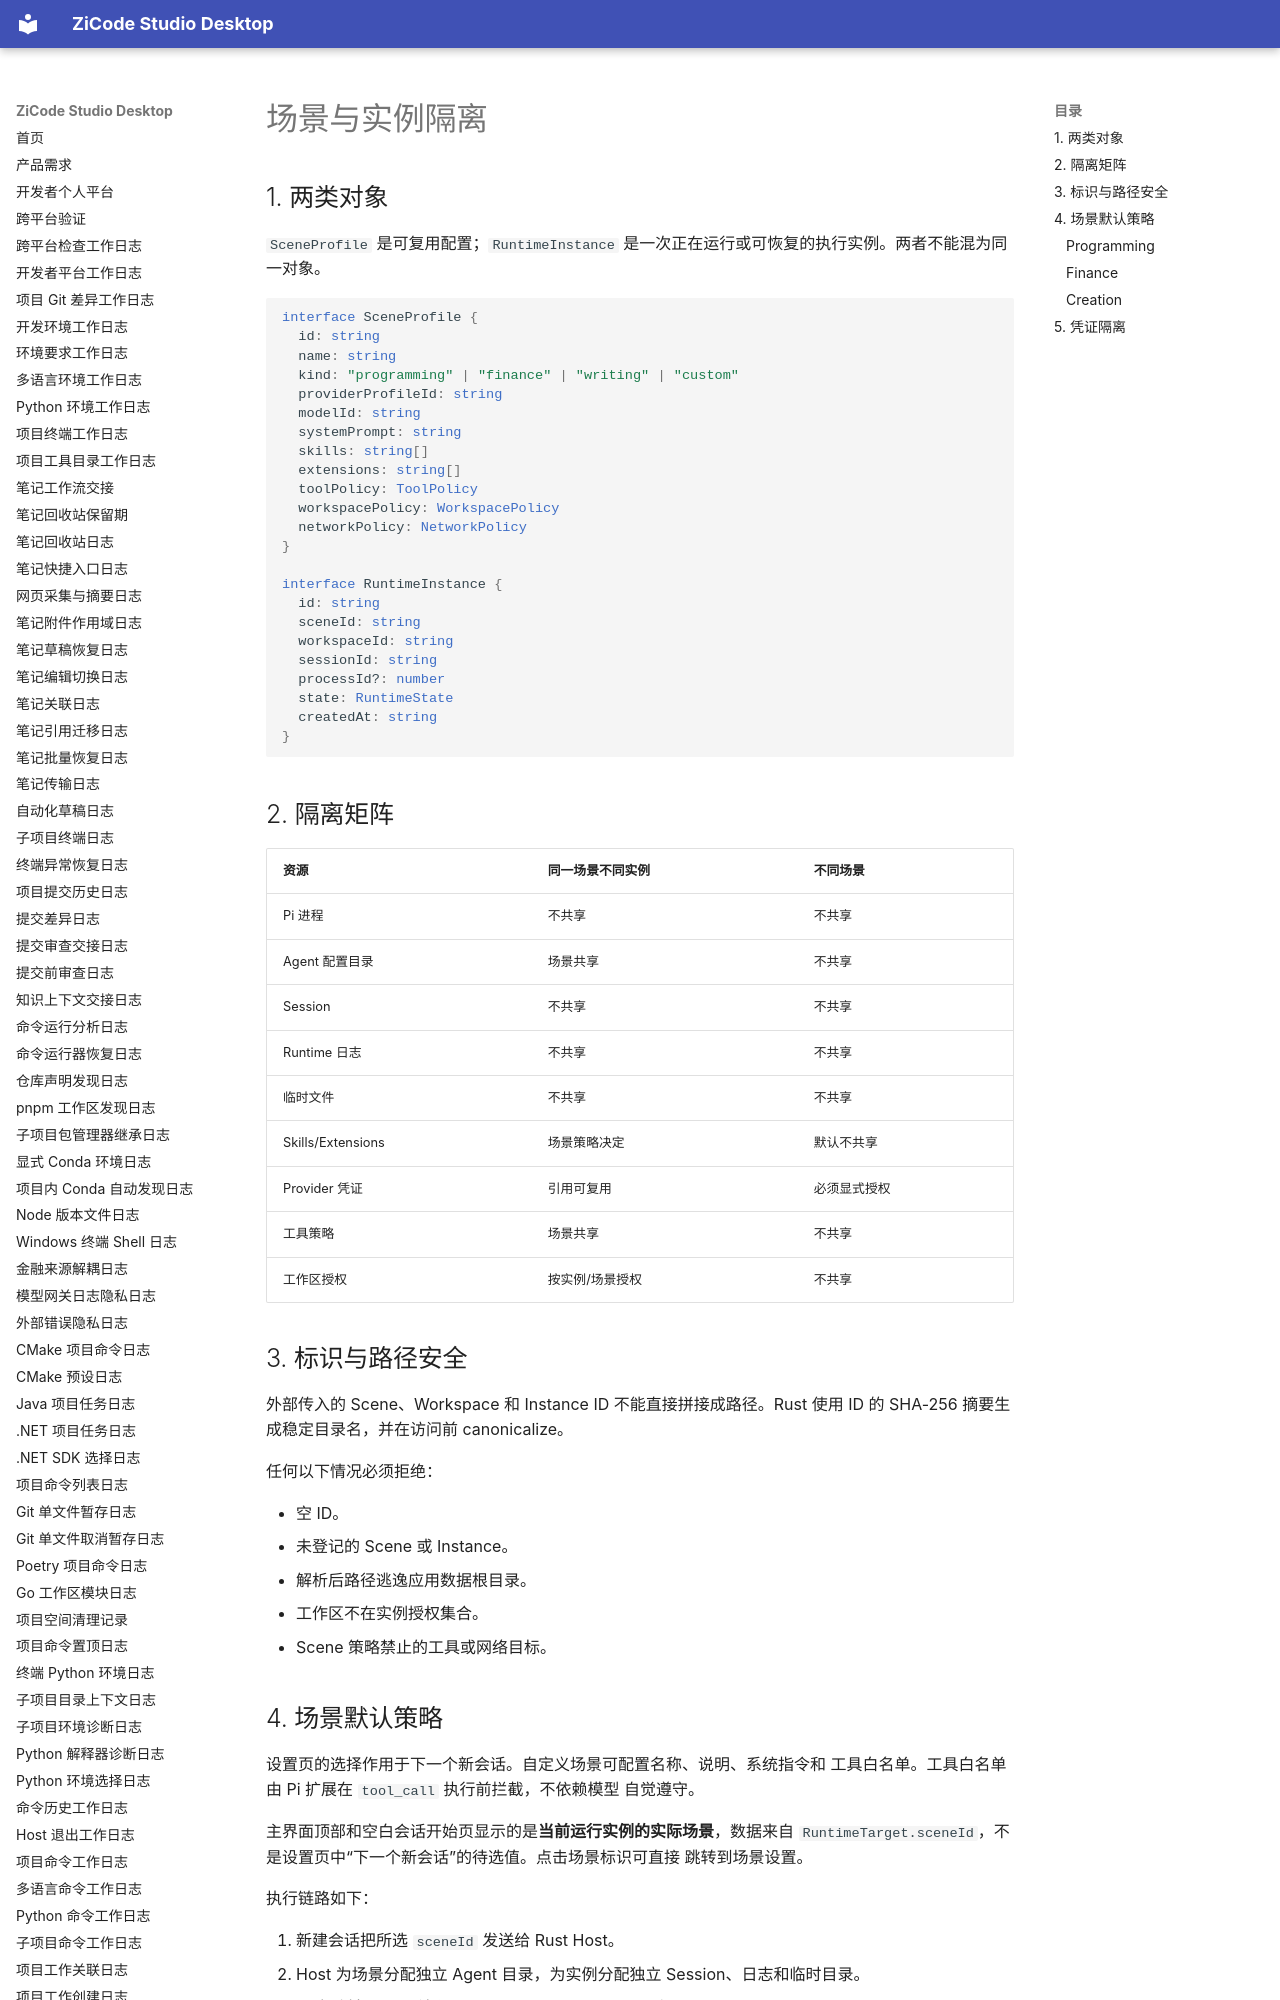

repository: ax2/zicode-studio-desktop · page: scenes-and-isolation/index.html · generator: mkdocs

# 场景与实例隔离

## 1. 两类对象

`SceneProfile` 是可复用配置；`RuntimeInstance` 是一次正在运行或可恢复的执行实例。两者不能混为同一对象。

```ts
interface SceneProfile {
  id: string
  name: string
  kind: "programming" | "finance" | "writing" | "custom"
  providerProfileId: string
  modelId: string
  systemPrompt: string
  skills: string[]
  extensions: string[]
  toolPolicy: ToolPolicy
  workspacePolicy: WorkspacePolicy
  networkPolicy: NetworkPolicy
}

interface RuntimeInstance {
  id: string
  sceneId: string
  workspaceId: string
  sessionId: string
  processId?: number
  state: RuntimeState
  createdAt: string
}
```

## 2. 隔离矩阵

| 资源 | 同一场景不同实例 | 不同场景 |
| --- | --- | --- |
| Pi 进程 | 不共享 | 不共享 |
| Agent 配置目录 | 场景共享 | 不共享 |
| Session | 不共享 | 不共享 |
| Runtime 日志 | 不共享 | 不共享 |
| 临时文件 | 不共享 | 不共享 |
| Skills/Extensions | 场景策略决定 | 默认不共享 |
| Provider 凭证 | 引用可复用 | 必须显式授权 |
| 工具策略 | 场景共享 | 不共享 |
| 工作区授权 | 按实例/场景授权 | 不共享 |

## 3. 标识与路径安全

外部传入的 Scene、Workspace 和 Instance ID 不能直接拼接成路径。Rust 使用 ID 的 SHA-256 摘要生成稳定目录名，并在访问前 canonicalize。

任何以下情况必须拒绝：

- 空 ID。
- 未登记的 Scene 或 Instance。
- 解析后路径逃逸应用数据根目录。
- 工作区不在实例授权集合。
- Scene 策略禁止的工具或网络目标。

## 4. 场景默认策略

设置页的选择作用于下一个新会话。自定义场景可配置名称、说明、系统指令和
工具白名单。工具白名单由 Pi 扩展在 `tool_call` 执行前拦截，不依赖模型
自觉遵守。

主界面顶部和空白会话开始页显示的是**当前运行实例的实际场景**，数据来自
`RuntimeTarget.sceneId`，不是设置页中“下一个新会话”的待选值。点击场景标识可直接
跳转到场景设置。

执行链路如下：

1. 新建会话把所选 `sceneId` 发送给 Rust Host。
2. Host 为场景分配独立 Agent 目录，为实例分配独立 Session、日志和临时目录。
3. Pi 启动前，Host 注入 `PI_DESKTOP_SCENE_PROMPT` 和
   `PI_DESKTOP_ALLOWED_TOOLS`。
4. 内置 `picot-bridge` 扩展在 `before_agent_start` 中追加场景系统指令，并在
   `tool_call` 中强制执行工具白名单。
